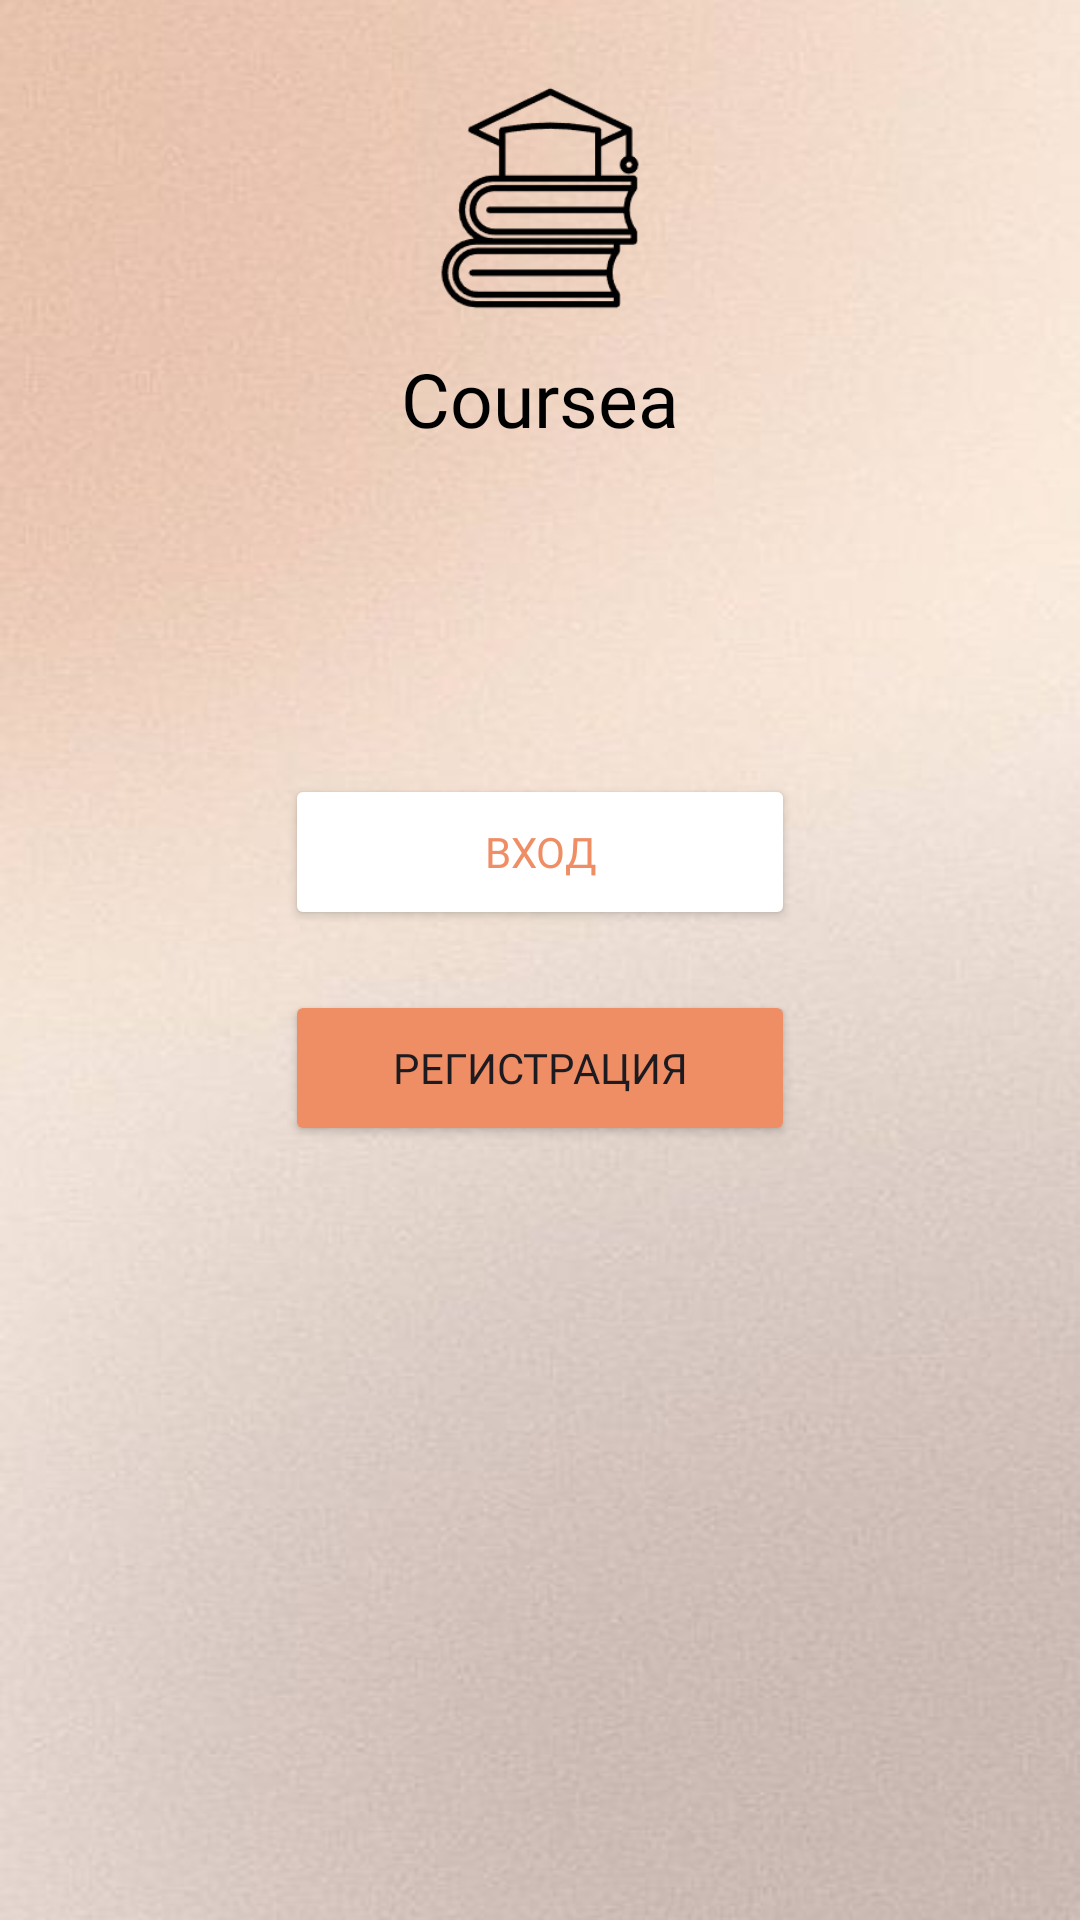

Android layout source for this screen:
<!-- AndroidManifest.xml: application theme Theme.Coursea -->
<!-- res/layout/activity_main.xml -->
<?xml version="1.0" encoding="utf-8"?>
<androidx.constraintlayout.widget.ConstraintLayout xmlns:android="http://schemas.android.com/apk/res/android"
    xmlns:app="http://schemas.android.com/apk/res-auto"
    xmlns:tools="http://schemas.android.com/tools"
    android:id="@+id/СonstraintLayouts"
    android:layout_width="match_parent"
    android:layout_height="match_parent"
    android:background="@drawable/fon"
    android:backgroundTintMode="src_in"
    tools:context=".MainActivity">

    <LinearLayout
        android:layout_width="match_parent"
        android:layout_height="wrap_content"
        android:layout_gravity="center"
        android:gravity="center"
        android:orientation="vertical"
        app:layout_constraintEnd_toEndOf="parent"
        app:layout_constraintStart_toStartOf="parent"
        app:layout_constraintTop_toTopOf="parent">

        <ImageView
            android:layout_width="100dp"
            android:layout_height="100dp"
            android:layout_marginTop="16dp"
            android:src="@drawable/icon"
            app:layout_constraintEnd_toEndOf="parent"
            app:layout_constraintHorizontal_bias="0.498"
            app:layout_constraintStart_toStartOf="parent"
            app:layout_constraintTop_toTopOf="parent" />

        <TextView
            android:layout_width="wrap_content"
            android:layout_height="wrap_content"
            android:text="Coursea"
            android:fontFamily="@font/comfortaa"
            android:textColor="@color/black"
            android:textSize="25sp"
            />
    </LinearLayout>

    <LinearLayout
        android:layout_width="match_parent"
        android:layout_height="wrap_content"
        android:orientation="vertical"
        app:layout_constraintTop_toTopOf="parent"
        app:layout_constraintBottom_toBottomOf="parent"
        app:layout_constraintStart_toStartOf="parent"
        app:layout_constraintEnd_toEndOf="parent"
        android:layout_gravity="center"
        android:gravity="center">

        <Button
            android:id="@+id/entrance"
            android:layout_width="170dp"
            android:layout_height="52dp"
            android:backgroundTint="@color/white"
            android:text="@string/entry"
            android:textAllCaps="true"
            android:textColor="#EF8E65"
            android:fontFamily="@font/comfortaa"
            android:layout_gravity="center"
            app:strokeColor="#EF8E65"
            app:strokeWidth="2dp" />

        <Button
            android:id="@+id/registration"
            android:layout_width="170dp"
            android:layout_height="52dp"
            android:layout_marginTop="20dp"
            android:backgroundTint="#EF8E65"
            android:text="@string/registration_text"
            android:textAllCaps="true"
            android:fontFamily="@font/comfortaa"
            android:layout_gravity="center"
            app:layout_constraintHorizontal_bias="0.5" />
    </LinearLayout>

</androidx.constraintlayout.widget.ConstraintLayout>
<!-- resources referenced by this layout -->
<resources>
  <color name="black">#FF000000</color>
  <color name="white">#FFFFFFFF</color>
  <!-- drawable fon: png bitmap (drawable, 184240 bytes) -->
  <!-- drawable icon: png bitmap (drawable, 5654 bytes) -->
  <string name="entry">Вход</string>
  <string name="registration_text">Регистрация</string>
  <style name="Theme.Coursea" parent="Base.Theme.Coursea" />
  <style name="Base.Theme.Coursea" parent="Theme.Material3.DayNight.NoActionBar">
          
          
      </style>
</resources>
